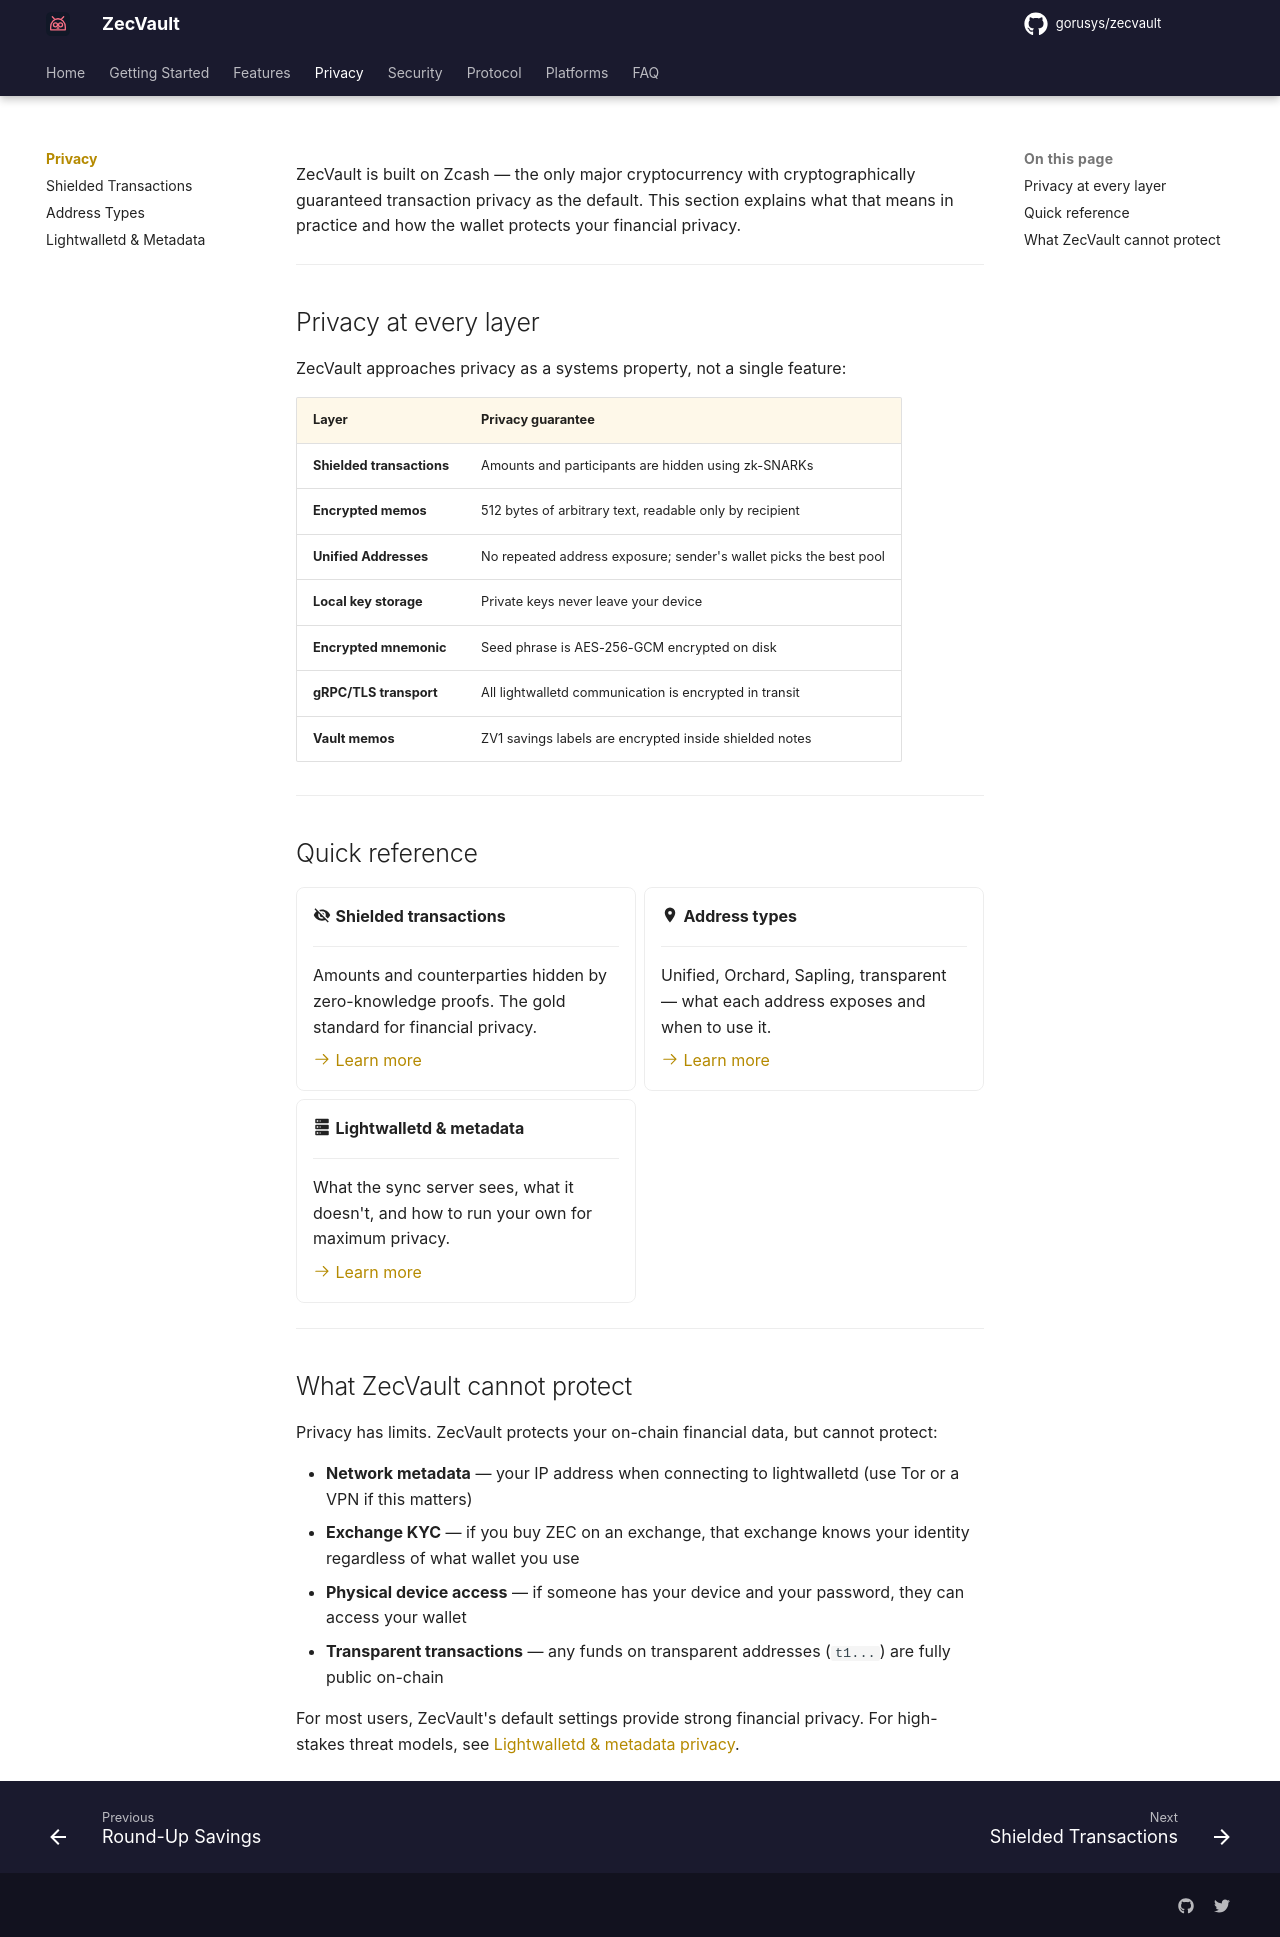

repository: gorusys/zecvault-docs · page: privacy/index.html · generator: mkdocs

# Privacy

ZecVault is built on Zcash — the only major cryptocurrency with cryptographically guaranteed transaction privacy as the default. This section explains what that means in practice and how the wallet protects your financial privacy.

---

## Privacy at every layer

ZecVault approaches privacy as a systems property, not a single feature:

| Layer | Privacy guarantee |
|---|---|
| **Shielded transactions** | Amounts and participants are hidden using zk-SNARKs |
| **Encrypted memos** | 512 bytes of arbitrary text, readable only by recipient |
| **Unified Addresses** | No repeated address exposure; sender's wallet picks the best pool |
| **Local key storage** | Private keys never leave your device |
| **Encrypted mnemonic** | Seed phrase is AES-256-GCM encrypted on disk |
| **gRPC/TLS transport** | All lightwalletd communication is encrypted in transit |
| **Vault memos** | ZV1 savings labels are encrypted inside shielded notes |

---

## Quick reference

<div class="grid cards" markdown>

-   :material-eye-off: **Shielded transactions**

    ---

    Amounts and counterparties hidden by zero-knowledge proofs. The gold standard for financial privacy.

    [:octicons-arrow-right-24: Learn more](shielded-transactions.md)

-   :material-map-marker: **Address types**

    ---

    Unified, Orchard, Sapling, transparent — what each address exposes and when to use it.

    [:octicons-arrow-right-24: Learn more](address-types.md)

-   :material-server: **Lightwalletd & metadata**

    ---

    What the sync server sees, what it doesn't, and how to run your own for maximum privacy.

    [:octicons-arrow-right-24: Learn more](lightwalletd.md)

</div>

---

## What ZecVault cannot protect

Privacy has limits. ZecVault protects your on-chain financial data, but cannot protect:

- **Network metadata** — your IP address when connecting to lightwalletd (use Tor or a VPN if this matters)
- **Exchange KYC** — if you buy ZEC on an exchange, that exchange knows your identity regardless of what wallet you use
- **Physical device access** — if someone has your device and your password, they can access your wallet
- **Transparent transactions** — any funds on transparent addresses (`t1...`) are fully public on-chain

For most users, ZecVault's default settings provide strong financial privacy. For high-stakes threat models, see [Lightwalletd & metadata privacy](lightwalletd.md).
